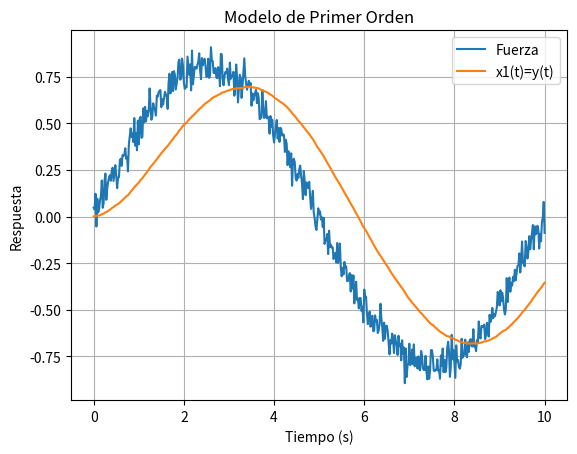
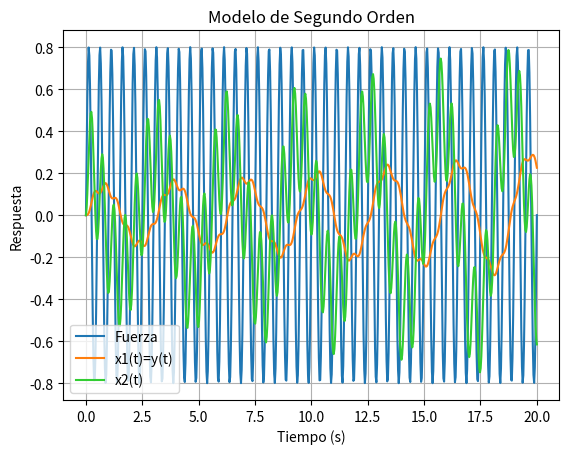

Write the Python code that produced these figures, in order.
import numpy as np
import matplotlib.pyplot as plt


def generar_fuerza(tiempo, amplitud, freq, ruido = 0.05):
    return amplitud * np.sin(2 * np.pi * freq * tiempo) #+ np.random.normal(0.0, ruido,len(tiempo))

def generar_u(tiempo, amplitud, freq, ruido= 0.05):
    return amplitud * np.sin(2 * np.pi * freq * tiempo) + np.random.normal(0.0, ruido,len(tiempo))

class SegundoOrden:
    def __init__(self, omega_n, zeta, Ks, masa, dt):
        self.omega_n = omega_n
        self.zeta = zeta
        self.Ks = Ks
        self.masa = masa
        self.dt = dt
        self.x1 = 0.0 # y(t)
        self.x2 = 0.0 # dy(t)/dt

    def Actualizar(self, fuerza):

        x1 = self.x1 + self.dt * self.x2
        x2 = self.x2 + self.dt * (-(self.omega_n ** 2) * self.x1 - 2 * self.zeta * self.omega_n * self.x2 + self.Ks * fuerza / self.masa)

        # Actualiza
        self.x1 = x1
        self.x2 = x2

        return x1, x2
    
class PrimerOrden:
    def __init__(self, tau, k_s, dt):
        self.tau = tau
        self.k_s = k_s
        self.dt = dt
        self.x1 = 0.0

    
    def actualizar(self, u):
        x1 = self.x1 + self.dt * ( self.k_s * u -self.x1)/ self.tau
        # Actualiza
        self.x1 = x1

        return self.x1
    


class Parametros_2:
    omega_n = 2.0
    zeta = 0.01
    k_s = 4.0
    masa = 1.0
    
    amplitud = 0.8
    freq = 2

    dt = 0.03
    Tmax =20
    muestras = int(Tmax / dt)


class Parametros_1:
    tau = 1.0
    k_s = 1.0

    amplitud= 0.8
    freq = 0.1

    dt = 0.02
    Tmax =10
    muestras = int(Tmax / dt)



#######################################################################
####################### MODELO PRIMER ORDEN ###########################
#######################################################################

tiempo_1 = np.linspace(0, Parametros_1.Tmax, Parametros_1.muestras + 1)
u_1 = generar_u(tiempo_1, Parametros_1.amplitud, Parametros_1.freq)

x1_modelo1 = []

# Aplicar la entrada al modelo de primer orden
modelo_1 = PrimerOrden(Parametros_1.tau, Parametros_1.k_s, Parametros_1.dt)

for u in u_1:
    x1 = modelo_1.actualizar(u)
    x1_modelo1.append(x1)


plt.figure()
plt.plot(tiempo_1, u_1, label='Fuerza')
plt.plot(tiempo_1, x1_modelo1, label='x1(t)=y(t)')
plt.title('Modelo de Primer Orden')
plt.xlabel('Tiempo (s)')
plt.ylabel('Respuesta')
plt.legend()
plt.grid()
plt.savefig('PrimerOrden.png')
plt.show()


#######################################################################
######################## MODELO SEGUNDO ORDEN #########################
#######################################################################

tiempo_2 = np.linspace(0, Parametros_2.Tmax, Parametros_2.muestras + 1)
fuerza_2 = generar_fuerza(tiempo_2, Parametros_2.amplitud, Parametros_2.freq)

# Estado inicial
x1_modelo2 = []
x2_modelo2 = []

# Aplicar la entrada al modelo de segundo orden
modelo_2 = SegundoOrden(Parametros_2.omega_n, Parametros_2.zeta, Parametros_2.k_s, Parametros_2.masa, Parametros_2.dt)

for fz in fuerza_2:
    x1, x2 = modelo_2.Actualizar(fz)
    x1_modelo2.append(x1)
    x2_modelo2.append(x2)

plt.figure()
plt.plot(tiempo_2, fuerza_2, label='Fuerza')
plt.plot(tiempo_2, x1_modelo2, label='x1(t)=y(t)')
plt.plot(tiempo_2, x2_modelo2, label='x2(t)', color='limegreen')
plt.title('Modelo de Segundo Orden')
plt.xlabel('Tiempo (s)')
plt.ylabel('Respuesta')
plt.legend()
plt.grid()
plt.savefig('SegundoOrden.png')
plt.show()
